Run: headless pygame with SDL's dummy video driver; simulated clock (each Clock.tick advances the game by its frame time, no real sleeping); random seed 0; keys injected as events and as key.get_pressed() state; no mouse input.
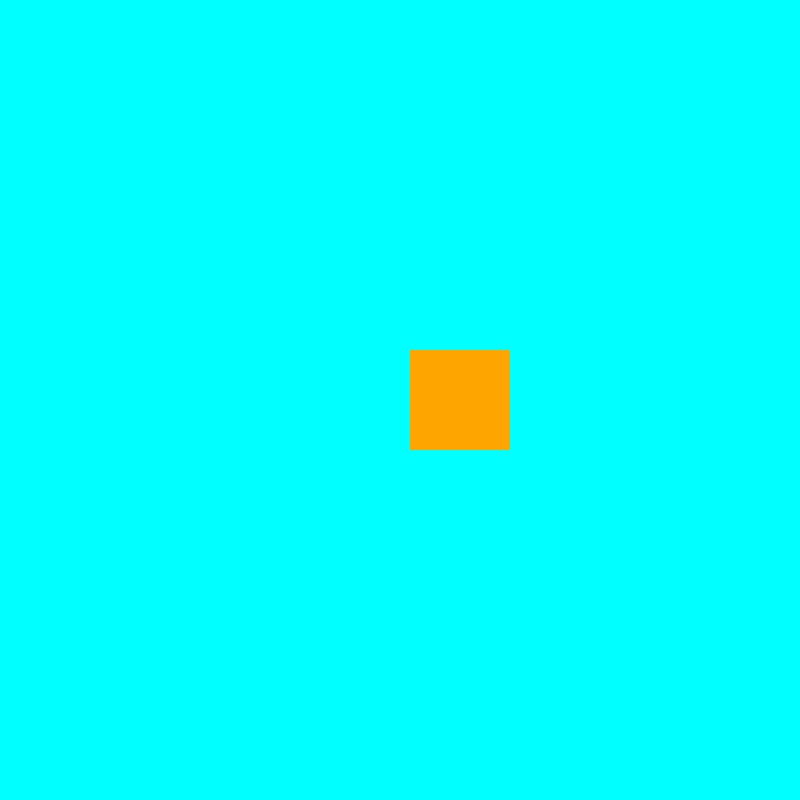
Frame 1 of 4 · flips 1–60 · no input
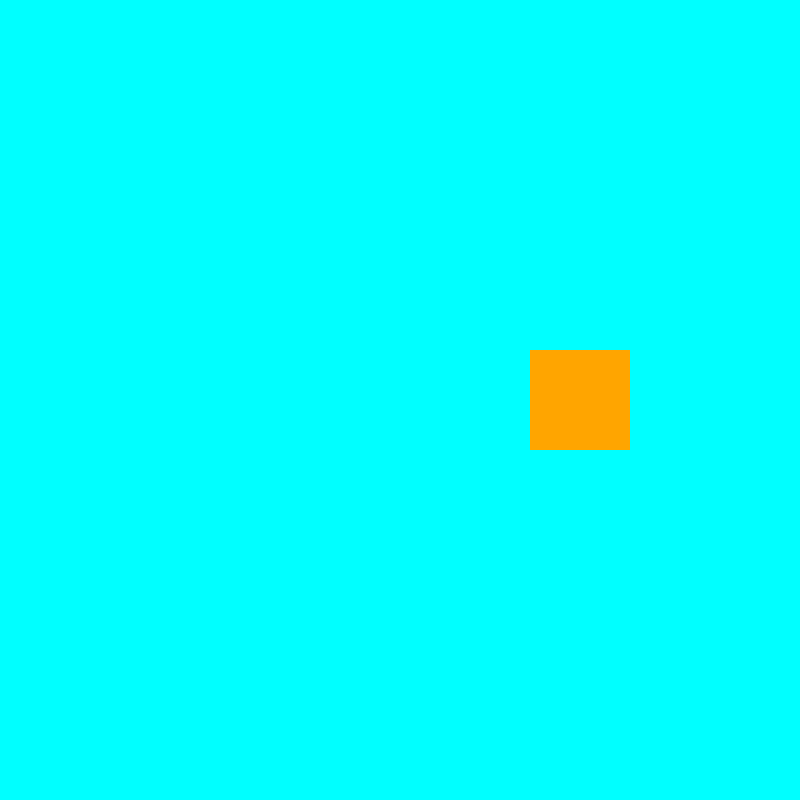
Frame 2 of 4 · flips 61–180 · tapped SPACE, RETURN · held RIGHT (→), D
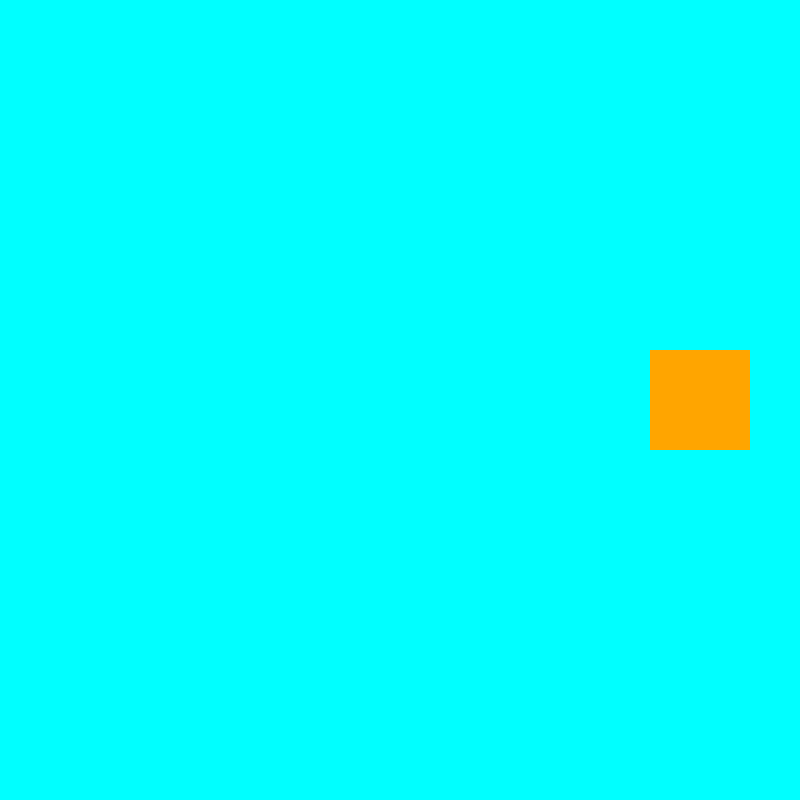
Frame 3 of 4 · flips 181–300 · held DOWN (↓), S
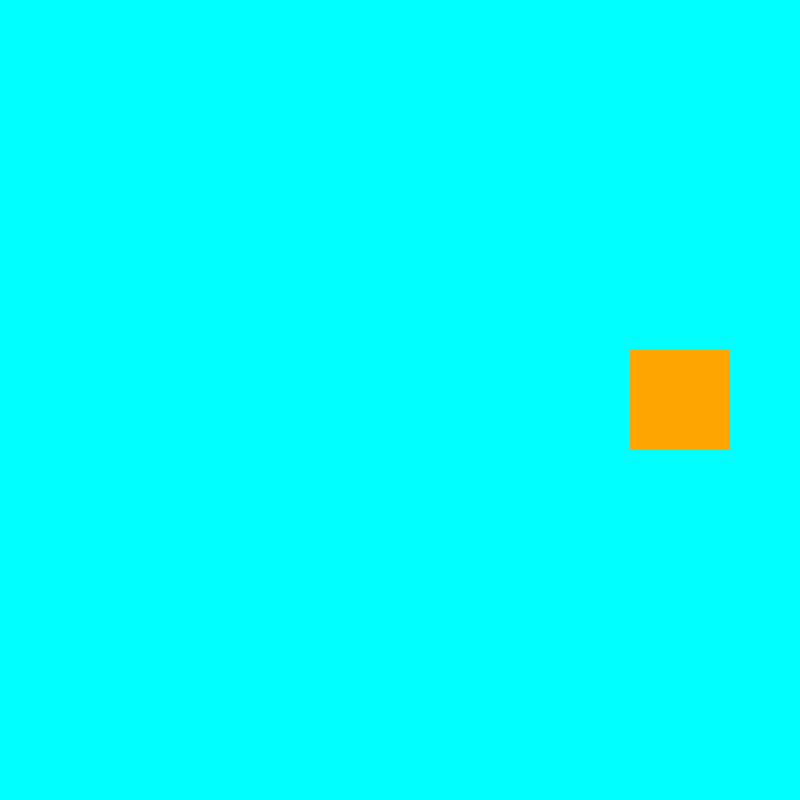
Frame 4 of 4 · flips 301–420 · held LEFT (←), A, UP (↑), W

The pygame program that drew these frames:

import pygame as pg

size = (800, 800)
screen = pg.display.set_mode(size)

small_rect = pg.Rect(0, 0, 60, 30)

# small_rect.left = 100
# small_rect.top = 200

small_rect.size = (100, 100)

small_rect.center = size[0]/2, size[1]/2

direction = 'right'

fps = 60
clock = pg.time.Clock()

running = True
while running:
    for event in pg.event.get():
        if event.type == pg.QUIT:
            running = False

    # Увеличение прямоугольника
    # small_rect.width += 1
    # small_rect.height += 1
    # small_rect.center = size[0]/2, size[1]/2


    # Перемещение прямоугольника

    if small_rect.left == 0:
        direction = "right"
    if small_rect.right == size[0]:
        direction = "left"


    if direction == "right":
        small_rect.x += 1
    if direction == "left":
        small_rect.x -= 1

    screen.fill(pg.Color("cyan"))
    pg.draw.rect(screen, pg.Color("orange"), small_rect)
    
    pg.display.flip()
    clock.tick(fps)


pg.quit()
